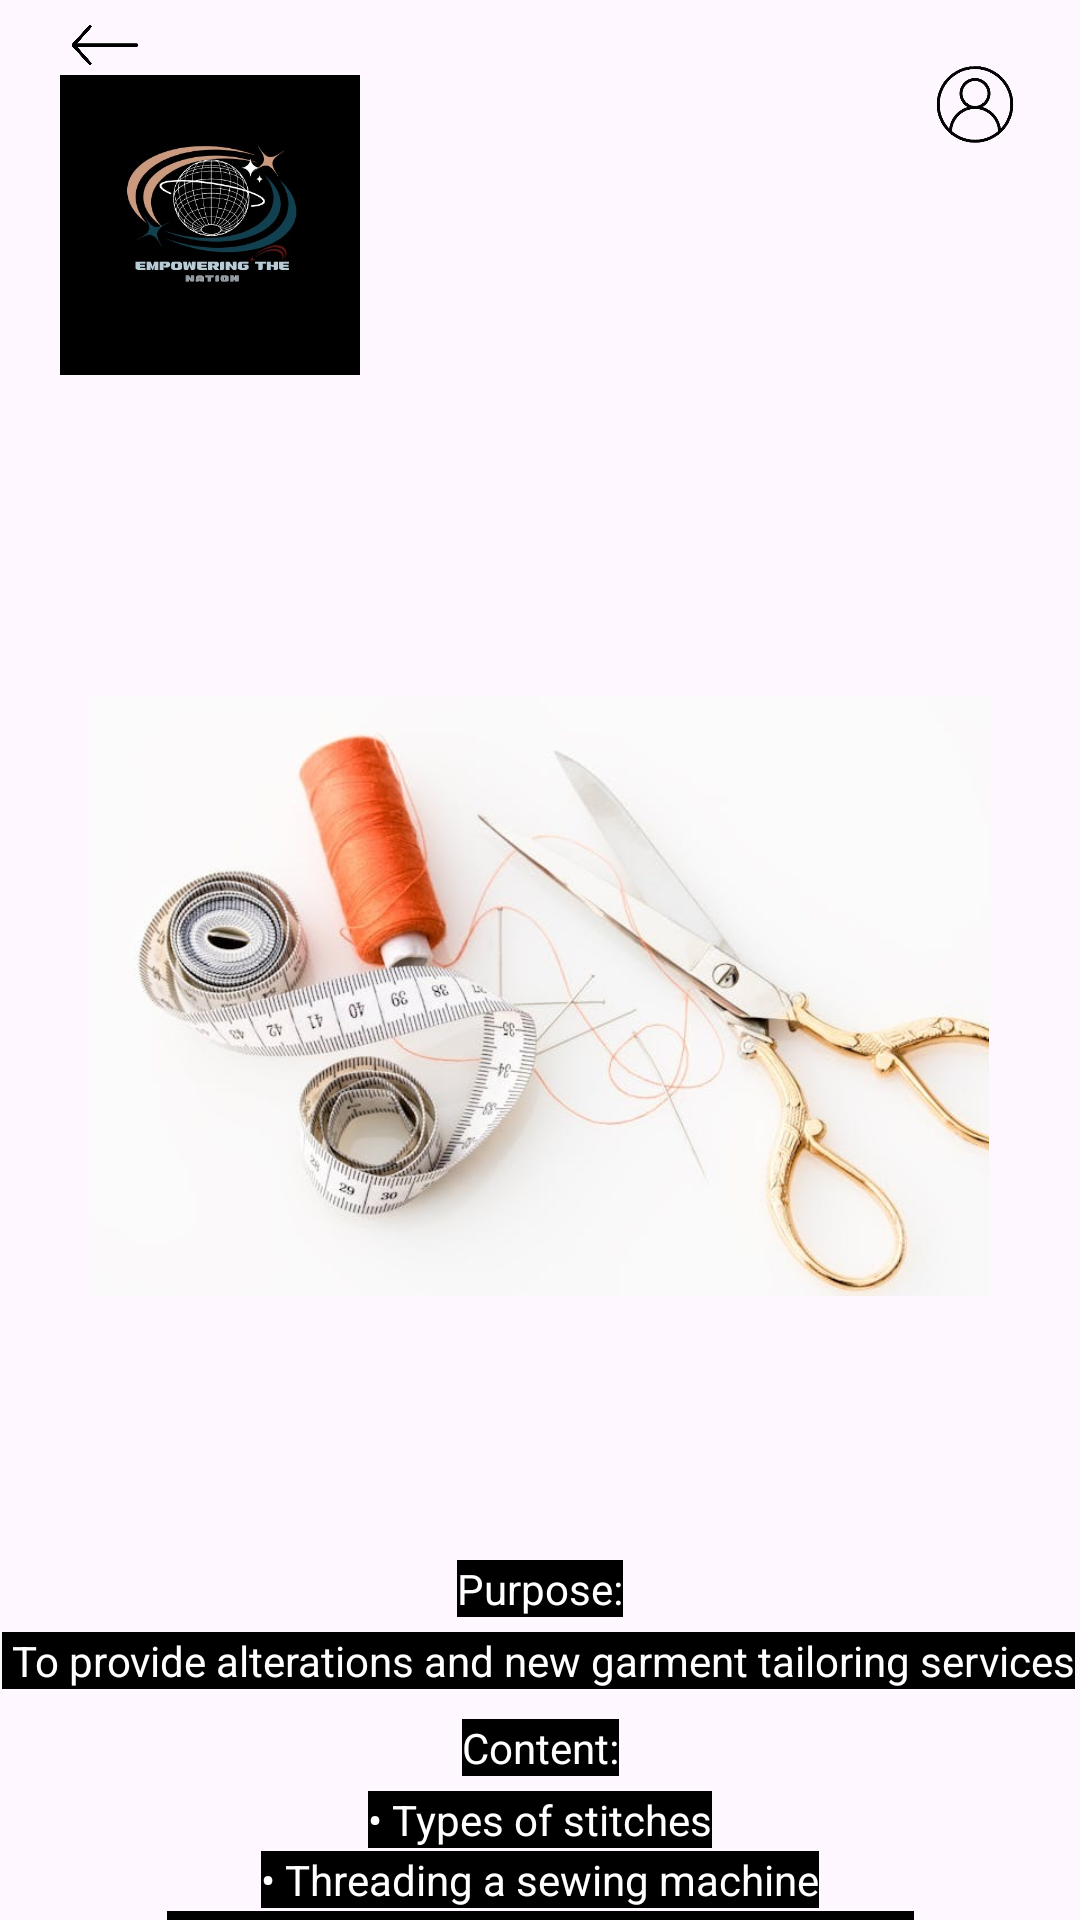

This screen was rendered from an Android layout file. Write that file and the resources it references.
<!-- AndroidManifest.xml: application theme Theme.EmpoweringTheNationMobileApplication -->
<!-- res/layout/activity_sewing.xml -->
<?xml version="1.0" encoding="utf-8"?>
<androidx.constraintlayout.widget.ConstraintLayout xmlns:android="http://schemas.android.com/apk/res/android"
    xmlns:app="http://schemas.android.com/apk/res-auto"
    xmlns:tools="http://schemas.android.com/tools"
    android:layout_width="match_parent"
    android:layout_height="match_parent"
    tools:context=".Sewing"
    android:background="@drawable/backgroundnew"
    >

    <ImageView
        android:id="@+id/imageViewLogoSewing"
        android:layout_width="100dp"
        android:layout_height="100dp"
        android:layout_marginStart="20dp"
        android:layout_marginTop="25dp"
        app:layout_constraintStart_toStartOf="parent"
        app:layout_constraintTop_toTopOf="parent"
        app:srcCompat="@drawable/logo" />

    <ImageView
        android:id="@+id/imageViewAccountSewing"
        android:layout_width="30dp"
        android:layout_height="30dp"
        android:layout_marginTop="20dp"
        android:layout_marginEnd="20dp"
        app:layout_constraintEnd_toEndOf="parent"
        app:layout_constraintTop_toTopOf="parent"
        app:srcCompat="@drawable/icon_removebg_preview" />

    <TextView
        android:id="@+id/textViewSewing2"
        android:layout_width="wrap_content"
        android:layout_height="wrap_content"
        android:layout_marginStart="182dp"
        android:layout_marginTop="140dp"
        android:layout_marginEnd="183dp"
        android:text="Sewing"
        android:textColor="@color/white"
        android:textSize="20sp"
        android:textStyle="bold"
        app:layout_constraintEnd_toEndOf="parent"
        app:layout_constraintStart_toStartOf="parent"
        app:layout_constraintTop_toTopOf="parent" />

    <ImageView
        android:id="@+id/imageViewSewing2"
        android:layout_width="300dp"
        android:layout_height="250dp"
        android:layout_marginStart="55dp"
        android:layout_marginTop="40dp"
        android:layout_marginEnd="56dp"
        app:layout_constraintEnd_toEndOf="parent"
        app:layout_constraintStart_toStartOf="parent"
        app:layout_constraintTop_toBottomOf="@+id/textViewSewing2"
        app:srcCompat="@drawable/sewing" />

    <TextView
        android:id="@+id/textViewFeesSewing1"
        android:layout_width="wrap_content"
        android:layout_height="wrap_content"
        android:layout_marginStart="188dp"
        android:layout_marginTop="10dp"
        android:layout_marginEnd="189dp"
        android:background="@color/black"
        android:text="Fees:"
        android:textColor="@color/white"
        app:layout_constraintEnd_toEndOf="parent"
        app:layout_constraintStart_toStartOf="parent"
        app:layout_constraintTop_toBottomOf="@+id/imageViewSewing2" />

    <TextView
        android:id="@+id/textViewFeesSewing2"
        android:layout_width="wrap_content"
        android:layout_height="wrap_content"
        android:layout_marginStart="185dp"
        android:layout_marginTop="5dp"
        android:layout_marginEnd="185dp"
        android:background="@color/black"
        android:text="R1500"
        android:textColor="@color/white"
        app:layout_constraintEnd_toEndOf="parent"
        app:layout_constraintStart_toStartOf="parent"
        app:layout_constraintTop_toBottomOf="@+id/textViewFeesSewing1" />

    <TextView
        android:id="@+id/textViewPurposeSewing1"
        android:layout_width="wrap_content"
        android:layout_height="wrap_content"
        android:layout_marginStart="178dp"
        android:layout_marginTop="10dp"
        android:layout_marginEnd="178dp"
        android:background="@color/black"
        android:text="Purpose:"
        android:textColor="@color/white"
        app:layout_constraintEnd_toEndOf="parent"
        app:layout_constraintStart_toStartOf="parent"
        app:layout_constraintTop_toBottomOf="@+id/textViewFeesSewing2" />

    <TextView
        android:id="@+id/textViewPurposeSewing2"
        android:layout_width="wrap_content"
        android:layout_height="wrap_content"
        android:layout_marginStart="24dp"
        android:layout_marginTop="5dp"
        android:layout_marginEnd="25dp"
        android:background="@color/black"
        android:text=" To provide alterations and new garment tailoring services"
        android:textColor="@color/white"
        app:layout_constraintEnd_toEndOf="parent"
        app:layout_constraintStart_toStartOf="parent"
        app:layout_constraintTop_toBottomOf="@+id/textViewPurposeSewing1" />

    <TextView
        android:id="@+id/textViewContentSewing1"
        android:layout_width="wrap_content"
        android:layout_height="wrap_content"
        android:layout_marginStart="179dp"
        android:layout_marginTop="10dp"
        android:layout_marginEnd="179dp"
        android:background="@color/black"
        android:text="Content:"
        android:textColor="@color/white"
        app:layout_constraintEnd_toEndOf="parent"
        app:layout_constraintStart_toStartOf="parent"
        app:layout_constraintTop_toBottomOf="@+id/textViewPurposeSewing2" />

    <TextView
        android:id="@+id/textViewContentSewing2"
        android:layout_width="wrap_content"
        android:layout_height="wrap_content"
        android:layout_marginStart="148dp"
        android:layout_marginTop="5dp"
        android:layout_marginEnd="148dp"
        android:background="@color/black"
        android:text="• Types of stitches"
        android:textColor="@color/white"
        app:layout_constraintEnd_toEndOf="parent"
        app:layout_constraintStart_toStartOf="parent"
        app:layout_constraintTop_toBottomOf="@+id/textViewContentSewing1" />

    <TextView
        android:id="@+id/textViewContentSewing3"
        android:layout_width="wrap_content"
        android:layout_height="wrap_content"
        android:layout_marginStart="112dp"
        android:layout_marginTop="1dp"
        android:layout_marginEnd="112dp"
        android:background="@color/black"
        android:text="• Threading a sewing machine"
        android:textColor="@color/white"
        app:layout_constraintEnd_toEndOf="parent"
        app:layout_constraintStart_toStartOf="parent"
        app:layout_constraintTop_toBottomOf="@+id/textViewContentSewing2" />

    <TextView
        android:id="@+id/textViewContentSewing4"
        android:layout_width="wrap_content"
        android:layout_height="wrap_content"
        android:layout_marginStart="81dp"
        android:layout_marginTop="1dp"
        android:layout_marginEnd="81dp"
        android:background="@color/black"
        android:text="• Sewing buttons, zips, hems and seams"
        android:textColor="@color/white"
        app:layout_constraintEnd_toEndOf="parent"
        app:layout_constraintStart_toStartOf="parent"
        app:layout_constraintTop_toBottomOf="@+id/textViewContentSewing3" />

    <TextView
        android:id="@+id/textViewContentSewing5"
        android:layout_width="wrap_content"
        android:layout_height="wrap_content"
        android:layout_marginStart="167dp"
        android:layout_marginTop="1dp"
        android:layout_marginEnd="168dp"
        android:background="@color/black"
        android:text="• Alterations"
        android:textColor="@color/white"
        app:layout_constraintEnd_toEndOf="parent"
        app:layout_constraintStart_toStartOf="parent"
        app:layout_constraintTop_toBottomOf="@+id/textViewContentSewing4" />

    <TextView
        android:id="@+id/textViewContentSewing6"
        android:layout_width="wrap_content"
        android:layout_height="wrap_content"
        android:layout_marginStart="87dp"
        android:layout_marginTop="1dp"
        android:layout_marginEnd="87dp"
        android:background="@color/black"
        android:text="• Designing and sewing new garments"
        android:textColor="@color/white"
        app:layout_constraintEnd_toEndOf="parent"
        app:layout_constraintStart_toStartOf="parent"
        app:layout_constraintTop_toBottomOf="@+id/textViewContentSewing5" />

    <ImageView
        android:id="@+id/imageViewBackSewing"
        android:layout_width="30dp"
        android:layout_height="20dp"
        android:layout_marginStart="20dp"
        android:layout_marginTop="5dp"
        app:layout_constraintStart_toStartOf="parent"
        app:layout_constraintTop_toTopOf="parent"
        app:srcCompat="@drawable/back_removebg_preview" />
</androidx.constraintlayout.widget.ConstraintLayout>
<!-- resources referenced by this layout -->
<resources>
  <!-- drawable back_removebg_preview: png bitmap (drawable, 22065 bytes) -->
  <!-- drawable icon_removebg_preview: png bitmap (drawable, 30813 bytes) -->
  <!-- drawable logo: jpg bitmap (drawable, 29985 bytes) -->
  <!-- drawable sewing: jpeg bitmap (drawable, 50109 bytes) -->
  <style name="Theme.EmpoweringTheNationMobileApplication" parent="Base.Theme.EmpoweringTheNationMobileApplication" />
  <style name="Base.Theme.EmpoweringTheNationMobileApplication" parent="Theme.Material3.DayNight.NoActionBar">
          
          
      </style>
  <!-- not gathered from this repository: default colours our renderer supplied (Android Studio template values) -->
  <color name="black">#FF000000</color>
  <color name="white">#FFFFFFFF</color>
</resources>
